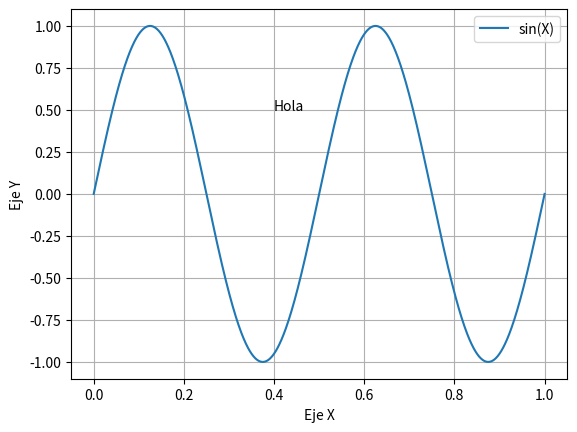

The script that saved this image:
# -*- coding: utf-8 -*-
import numpy as np
import matplotlib.pyplot as plt

#Creo el vector X con 1,000 elementos de 0 a 1
x = np.linspace(0, 1,num=1000)

#A partir del vector X creo los vectores Y, Z, W y T
y = np.sin(4 * np.pi * x)
z = np.cos(4 * np.pi * x)
w = np.cos(4 * np.pi * x) + 1
t = np.cos(4 * np.pi * x) -1

#Si quiero dibujar sólo la primera gráfica
plt.figure(1)
plt.plot(x,y,'-',label='sin(X)')
plt.xlabel('Eje X')
plt.ylabel('Eje Y')
plt.grid(True)
plt.legend(loc='upper right')
plt.annotate('Hola', xy=(0.4,0.5))
plt.savefig('plot_sin.png')

#Si quiero bibujar la segunda gráfica
#plt.figure(2)
#plt.plot(x,z)

#Si quiero dibujar las dos líneas en una misma gráfica
#plt.figure(3)
#plt.plot(x,y,x,z)

#Siquiero las 2 gráficas en una misma figura
#plt.figure(4)
#plt.subplot(221) #2 rows, 2 column, select first one 
#plt.plot(x,y)
#plt.subplot(222) #2 rows, 2 column, select second one 
#plt.plot(x,z)
#plt.subplot(223) #2 rows, 2 column, select third one 
#plt.plot(x,w)
#plt.subplot(224) #2 rows, 2 column, select fouth one 
#plt.plot(x,t)

plt.show() # Muestra todas las figuras que hayas hecho